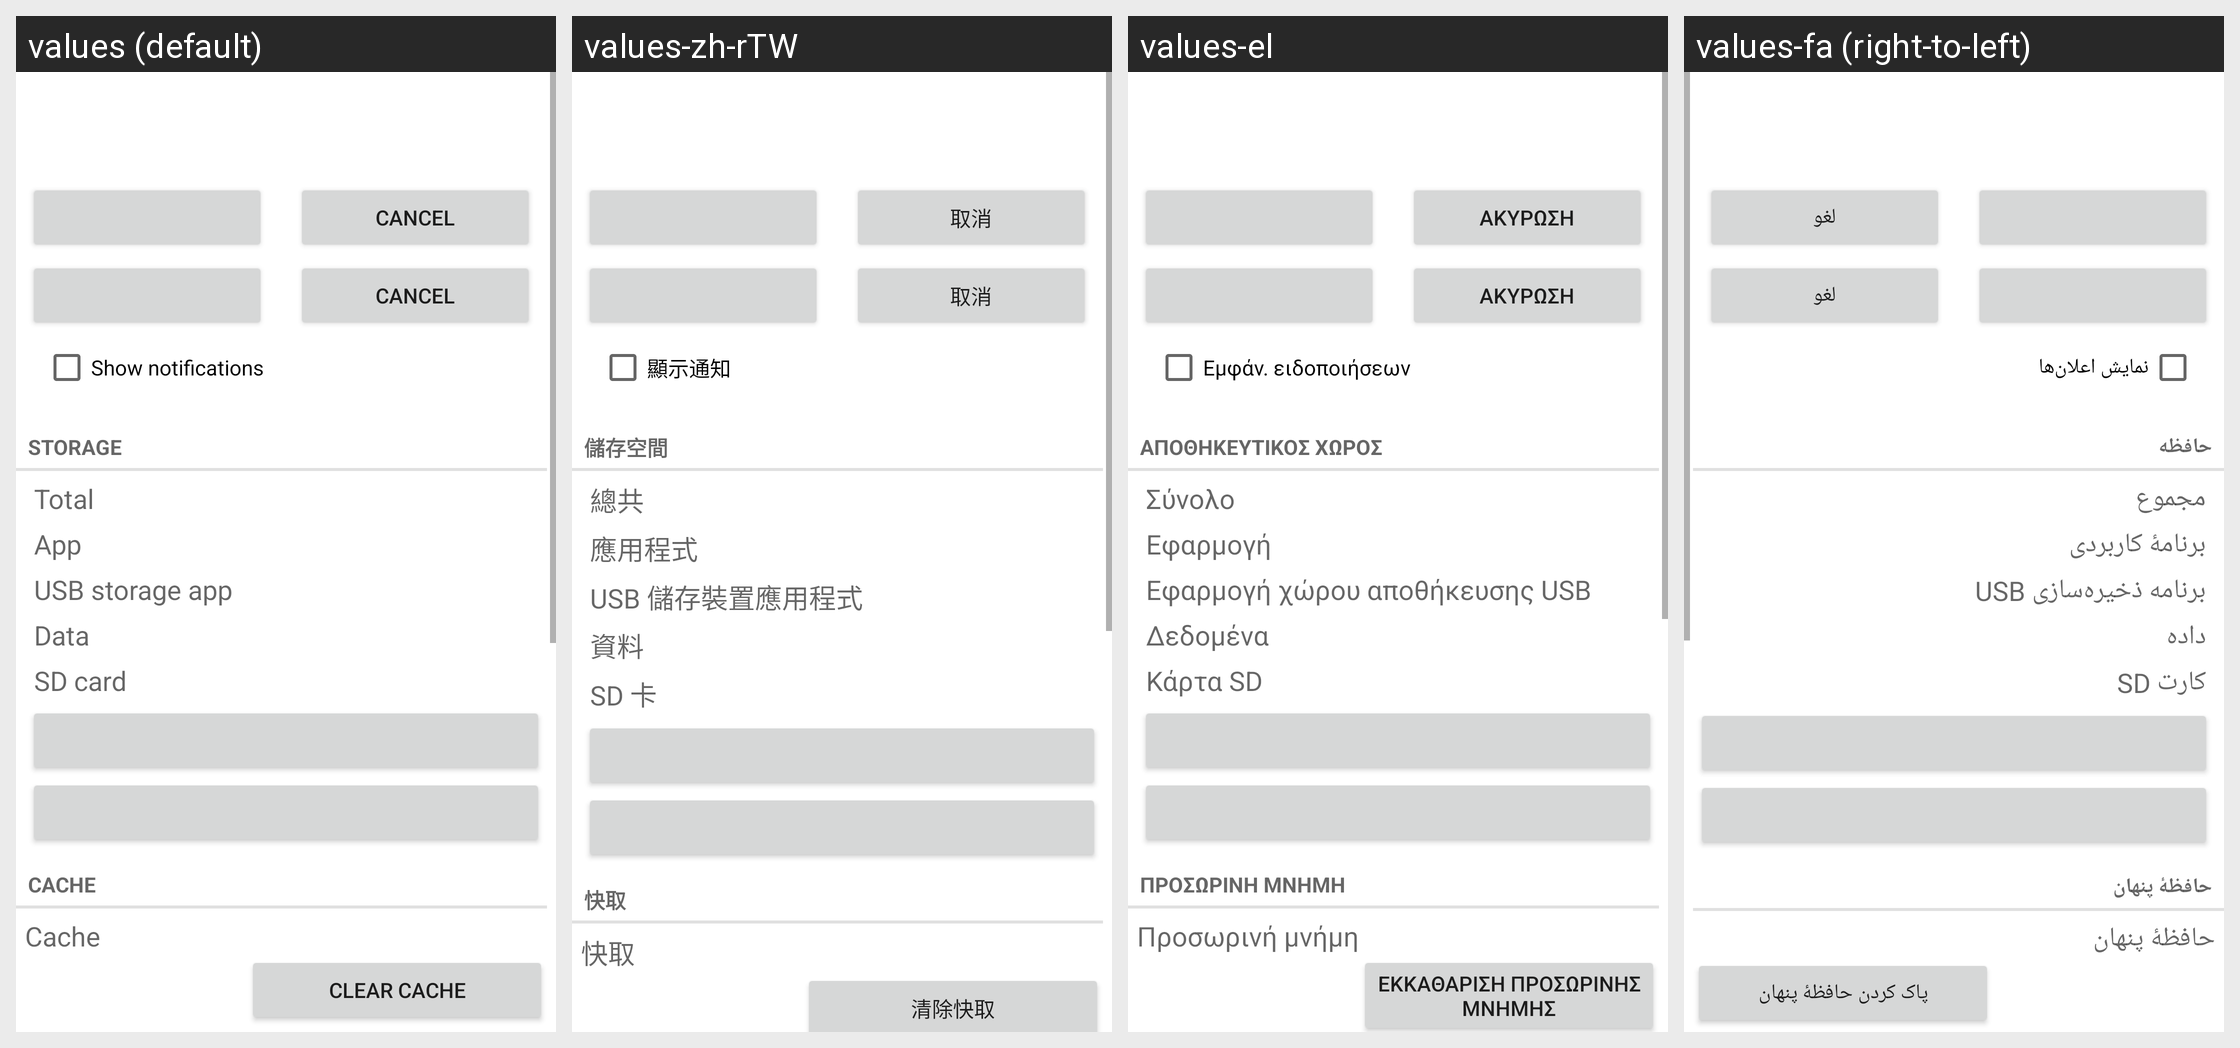

The same Android screen rendered under several of its app's locales, left to right. List the strings drawn on it with the default value and each locale's translation.
Android screen res/layout/installed_app_details.xml rendered under 4 locales, left to right: values (default), values-zh-rTW, values-el, values-fa (right-to-left). Device: Nexus 5 (rendered at 1080×1920; each locale shown at half size, 540×960, under a caption strip naming it); theme Theme.MaterialComponents.DayNight.NoActionBar.
Other locales in the repository, not shown: values-ar, values-cs, values-de, values-es, values-fr, values-hu, values-in, values-it, values-iw, values-ko, values-ms, values-nl, values-pt, values-pt-rPT, values-ro, values-ru, values-tl, values-tr, values-vi, values-zh-rCN.
Strings drawn on this screen, with the default value and each locale's value (text and hints the layout hard-codes, and strings that could not be matched under every locale, appear in the picture but are not listed):

app_notifications_switch_label
  values: Show notifications
  values-zh-rTW: 顯示通知
  values-el: Εμφάν. ειδοποιήσεων
  values-fa: نمایش اعلان‌ها

storage_label
  values: Storage
  values-zh-rTW: 儲存空間
  values-el: Αποθηκευτικός χώρος
  values-fa: حافظه

total_size_label
  values: Total
  values-zh-rTW: 總共
  values-el: Σύνολο
  values-fa: مجموع

application_size_label
  values: App
  values-zh-rTW: 應用程式
  values-el: Εφαρμογή
  values-fa: برنامهٔ کاربردی

external_code_size_label
  values: USB storage app
  values-zh-rTW: USB 儲存裝置應用程式
  values-el: Εφαρμογή χώρου αποθήκευσης USB
  values-fa: برنامه ذخیره‌سازی USB

data_size_label
  values: Data
  values-zh-rTW: 資料
  values-el: Δεδομένα
  values-fa: داده

external_data_size_label
  values: SD card
  values-zh-rTW: SD 卡
  values-el: Κάρτα SD
  values-fa: کارت SD

cache_header_label
  values: Cache
  values-zh-rTW: 快取
  values-el: Προσωρινή μνήμη
  values-fa: حافظهٔ پنهان

cache_size_label
  values: Cache
  values-zh-rTW: 快取
  values-el: Προσωρινή μνήμη
  values-fa: حافظهٔ پنهان

clear_cache_btn_text
  values: Clear cache
  values-zh-rTW: 清除快取
  values-el: Εκκαθάριση προσωρινής μνήμης
  values-fa: پاک کردن حافظهٔ پنهان

cancel
  values: Cancel
  values-zh-rTW: 取消
  values-el: Ακύρωση
  values-fa: لغو
